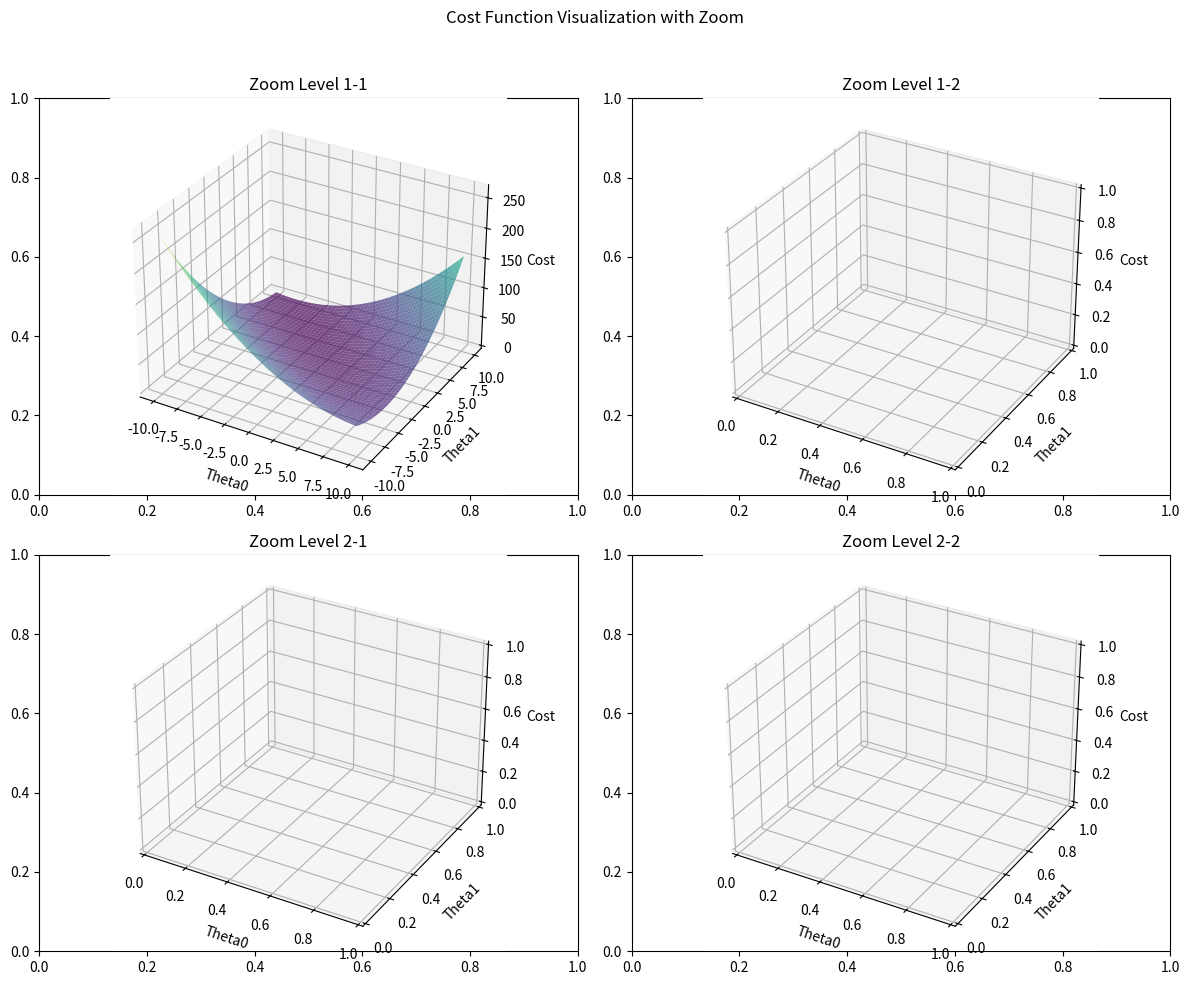

Generate this figure with matplotlib:
import matplotlib.pyplot as plt
import numpy as np
from mpl_toolkits.mplot3d import Axes3D

def cost(a, b):
    # Evaluate half MSE (Mean square error)
    m = len(Ydots)
    error = a + b * Xdots - Ydots
    J = np.sum(error ** 2) / (2 * m)
    return J

# Generate random data
Xdots = 2 * np.random.rand(100, 1)
Ydots = -5 + 7 * Xdots + np.random.randn(100, 1)

# Create a range of intervals for a and b
ainterval = np.arange(-10, 10, 0.05)
binterval = np.arange(-10, 10, 0.05)

# Create a figure with multiple subplots
fig, axes = plt.subplots(2, 2, figsize=(12, 10))
fig.suptitle('Cost Function Visualization with Zoom')

# Loop through different zoom levels
for i, j in [(0, 0), (0, 1), (1, 0), (1, 1)]:
    # Create meshgrid for the specified zoom level
    X, Y = np.meshgrid(ainterval[i * 500:(i + 1) * 500], binterval[j * 500:(j + 1) * 500])

    # Calculate cost values for the zoomed interval
    zs = np.array([cost(x, y) for x, y in zip(np.ravel(X), np.ravel(Y))])
    Z = zs.reshape(X.shape)

    # Create a subplot
    ax = axes[i, j]
    ax = fig.add_subplot(2, 2, i * 2 + j + 1, projection='3d')  # Use add_subplot to create an Axes3D instance
    surf = ax.plot_surface(X, Y, Z, cmap='viridis', alpha=0.7)
    ax.set_xlabel('Theta0')
    ax.set_ylabel('Theta1')
    ax.set_zlabel('Cost')
    ax.set_title(f'Zoom Level {i + 1}-{j + 1}')

# Adjust layout for better spacing
plt.tight_layout(rect=[0, 0, 1, 0.96])

# Show the plots
plt.show()
